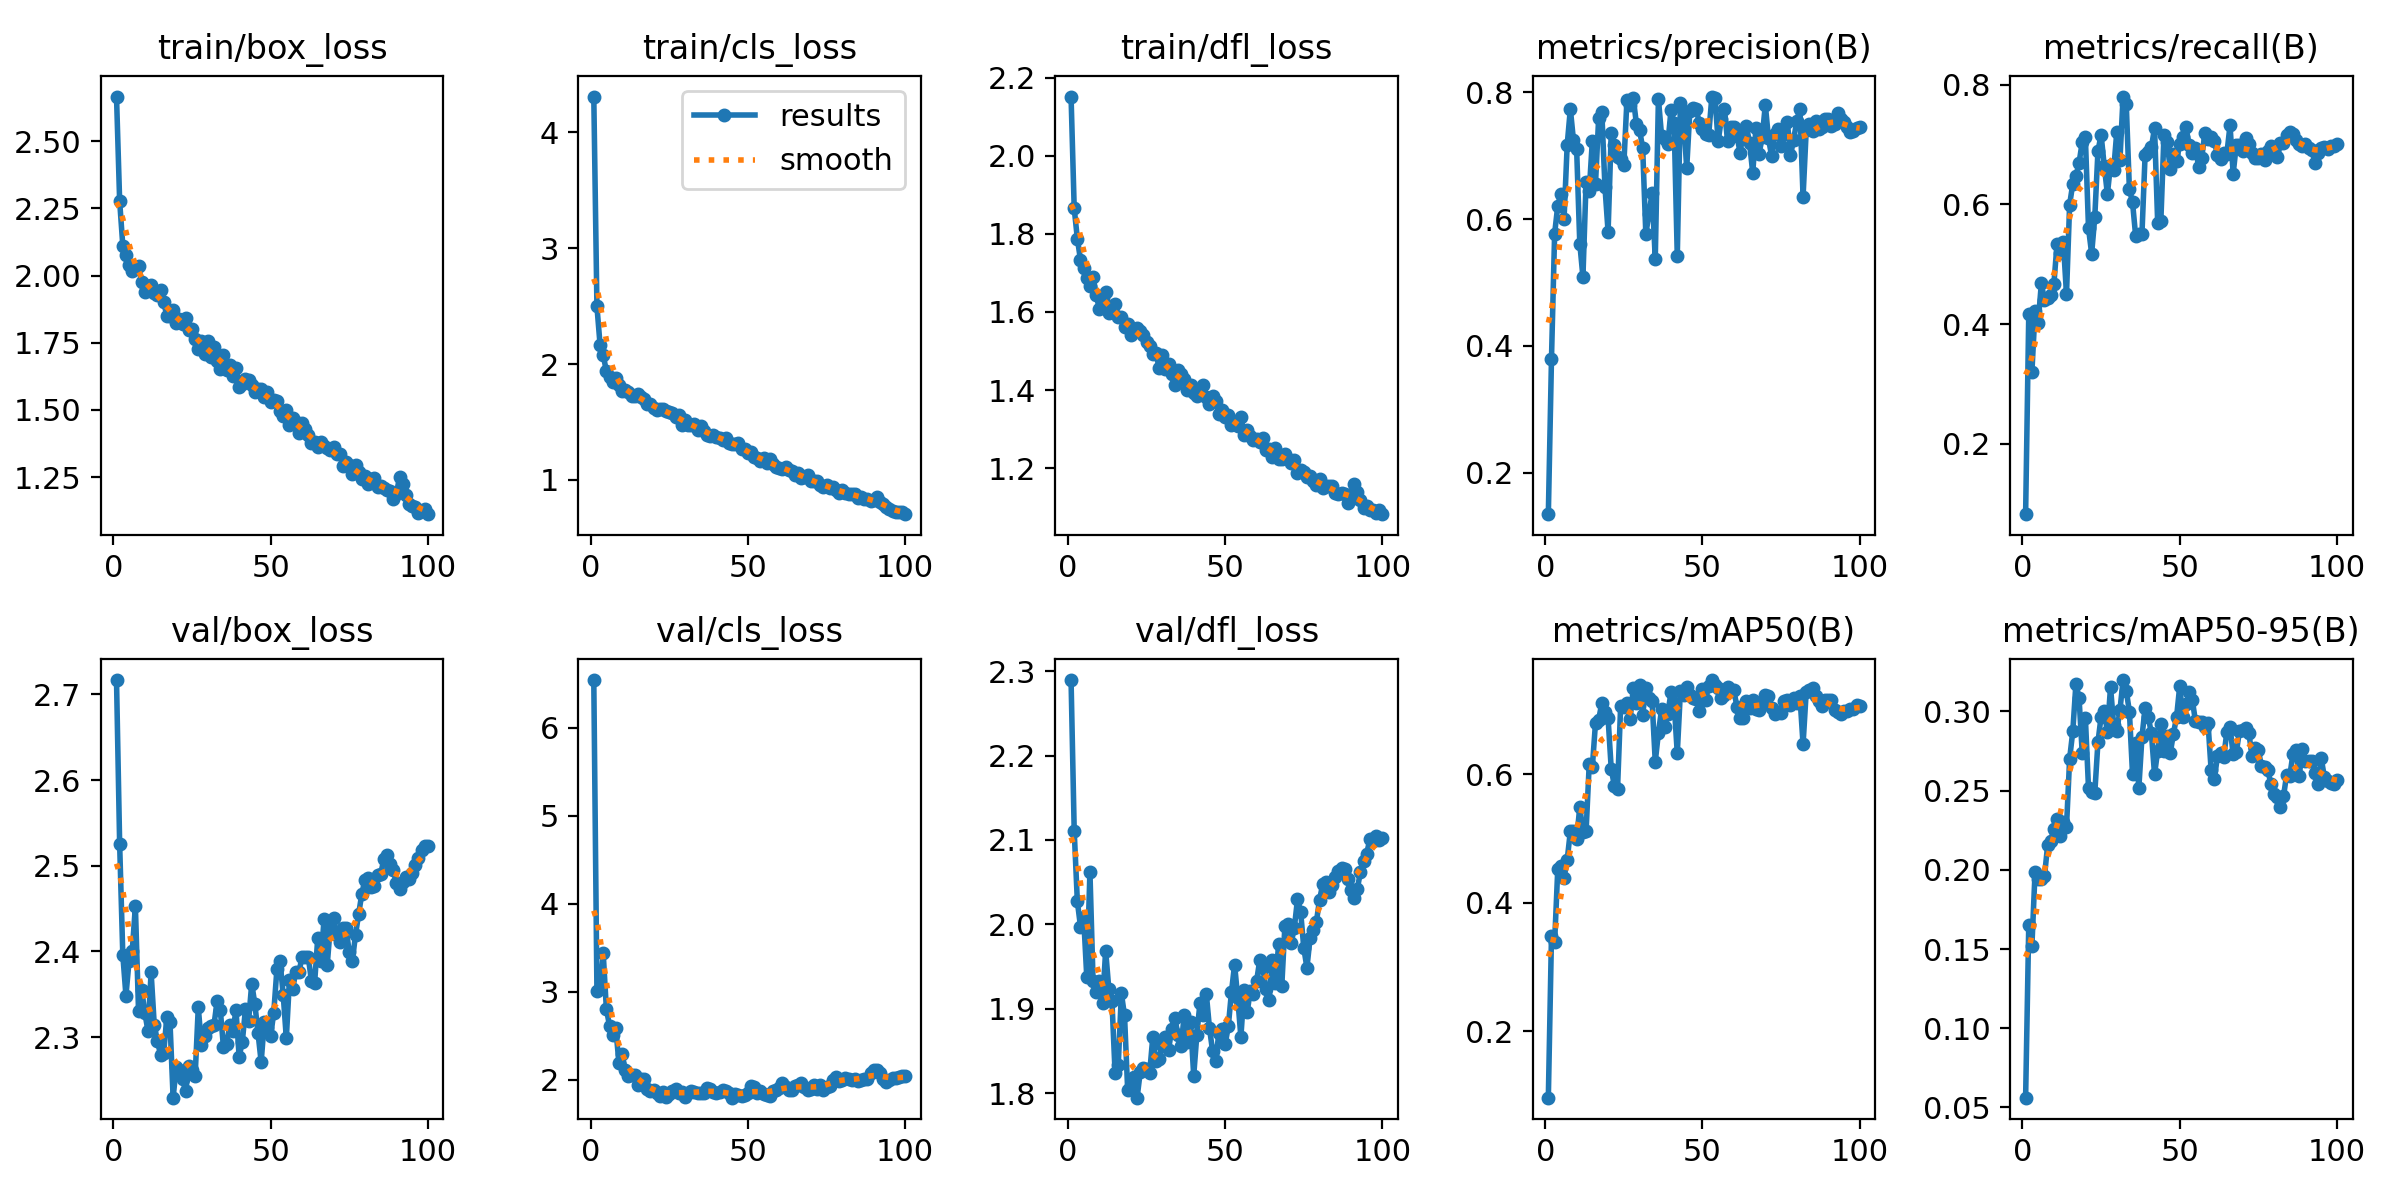

Source data for this figure (header and first rows):
epoch, time, train/box_loss, train/cls_loss, train/dfl_loss, metrics/precision(B), metrics/recall(B), metrics/mAP50(B), metrics/mAP50-95(B), val/box_loss, val/cls_loss, val/dfl_loss, lr/pg0, lr/pg1, lr/pg2
1, 276.1, 2.666, 4.308, 2.151, 0.1346, 0.08265, 0.09624, 0.05617, 2.717, 6.545, 2.289, 0.0001364, 0.0001364, 0.0001364
2, 517.5, 2.277, 2.497, 1.865, 0.3797, 0.4161, 0.3484, 0.165, 2.525, 3.011, 2.111, 0.000279, 0.000279, 0.000279
3, 758, 2.112, 2.165, 1.788, 0.5772, 0.3201, 0.3384, 0.152, 2.396, 3.025, 2.027, 0.0004188, 0.0004188, 0.0004188
4, 993.3, 2.075, 2.078, 1.733, 0.6215, 0.4221, 0.4528, 0.1986, 2.348, 3.436, 1.997, 0.0005557, 0.0005557, 0.0005557
5, 1228, 2.04, 1.938, 1.713, 0.6404, 0.4023, 0.4567, 0.1945, 2.389, 2.804, 2.009, 0.0006897, 0.0006897, 0.0006897
6, 1464, 2.016, 1.886, 1.688, 0.6007, 0.4678, 0.4394, 0.1943, 2.4, 2.614, 1.937, 0.0008208, 0.0008208, 0.0008208
7, 1697, 2.028, 1.848, 1.666, 0.7178, 0.4408, 0.467, 0.196, 2.453, 2.512, 2.062, 0.000855, 0.000855, 0.000855
8, 1929, 2.034, 1.881, 1.688, 0.7738, 0.4429, 0.5116, 0.2155, 2.331, 2.583, 1.933, 0.000846, 0.000846, 0.000846
9, 2258, 1.977, 1.822, 1.643, 0.7243, 0.4481, 0.5113, 0.2185, 2.355, 2.188, 1.919, 0.000837, 0.000837, 0.000837
10, 2590, 1.94, 1.766, 1.608, 0.7104, 0.4676, 0.499, 0.2261, 2.328, 2.291, 1.933, 0.000828, 0.000828, 0.000828
11, 2921, 1.96, 1.776, 1.636, 0.5617, 0.5344, 0.5496, 0.2321, 2.307, 2.105, 1.906, 0.000819, 0.000819, 0.000819
12, 3250, 1.966, 1.758, 1.651, 0.5091, 0.5186, 0.5105, 0.2216, 2.376, 2.044, 1.969, 0.00081, 0.00081, 0.00081
13, 3579, 1.934, 1.725, 1.597, 0.6582, 0.5365, 0.5113, 0.2301, 2.314, 2.057, 1.923, 0.000801, 0.000801, 0.000801
14, 3907, 1.927, 1.728, 1.603, 0.6439, 0.45, 0.6159, 0.227, 2.295, 2.053, 1.909, 0.000792, 0.000792, 0.000792
15, 4233, 1.945, 1.744, 1.62, 0.7242, 0.5997, 0.6122, 0.2703, 2.28, 1.943, 1.824, 0.000783, 0.000783, 0.000783
16, 4563, 1.901, 1.715, 1.587, 0.6563, 0.6343, 0.6806, 0.2874, 2.281, 2.011, 1.833, 0.000774, 0.000774, 0.000774
17, 4880, 1.851, 1.694, 1.587, 0.7595, 0.6468, 0.6853, 0.3176, 2.324, 2.008, 1.918, 0.000765, 0.000765, 0.000765
18, 5198, 1.85, 1.654, 1.562, 0.7698, 0.6693, 0.7115, 0.3083, 2.318, 1.891, 1.892, 0.000756, 0.000756, 0.000756
19, 5516, 1.873, 1.654, 1.57, 0.6513, 0.7039, 0.6979, 0.2737, 2.229, 1.874, 1.804, 0.000747, 0.000747, 0.000747
20, 5832, 1.823, 1.619, 1.541, 0.5801, 0.7123, 0.6879, 0.2961, 2.265, 1.878, 1.808, 0.000738, 0.000738, 0.000738
21, 6150, 1.837, 1.607, 1.555, 0.7363, 0.5604, 0.6088, 0.2517, 2.261, 1.843, 1.819, 0.000729, 0.000729, 0.000729
22, 6422, 1.821, 1.609, 1.56, 0.7169, 0.5176, 0.5824, 0.2492, 2.251, 1.814, 1.795, 0.00072, 0.00072, 0.00072
23, 6625, 1.843, 1.612, 1.55, 0.698, 0.579, 0.5774, 0.2487, 2.236, 1.864, 1.825, 0.000711, 0.000711, 0.000711
24, 6848, 1.796, 1.596, 1.54, 0.6953, 0.6884, 0.7075, 0.2805, 2.266, 1.806, 1.829, 0.000702, 0.000702, 0.000702
25, 7066, 1.803, 1.583, 1.524, 0.6855, 0.7165, 0.705, 0.2968, 2.262, 1.84, 1.829, 0.000693, 0.000693, 0.000693
26, 7291, 1.763, 1.581, 1.512, 0.7886, 0.6644, 0.7112, 0.3006, 2.254, 1.87, 1.824, 0.000684, 0.000684, 0.000684
27, 7495, 1.728, 1.539, 1.492, 0.781, 0.6174, 0.6859, 0.2871, 2.335, 1.889, 1.867, 0.000675, 0.000675, 0.000675
28, 7708, 1.755, 1.558, 1.495, 0.7914, 0.6652, 0.7343, 0.3154, 2.291, 1.845, 1.838, 0.000666, 0.000666, 0.000666
29, 7919, 1.708, 1.476, 1.456, 0.7509, 0.6572, 0.7117, 0.2915, 2.301, 1.859, 1.84, 0.000657, 0.000657, 0.000657
30, 8110, 1.758, 1.516, 1.491, 0.7415, 0.7214, 0.7393, 0.2878, 2.31, 1.805, 1.857, 0.000648, 0.000648, 0.000648
31, 8372, 1.696, 1.474, 1.454, 0.712, 0.6746, 0.6931, 0.3009, 2.312, 1.849, 1.867, 0.000639, 0.000639, 0.000639
32, 8637, 1.733, 1.47, 1.467, 0.5768, 0.78, 0.7343, 0.3198, 2.314, 1.874, 1.851, 0.00063, 0.00063, 0.00063
33, 8854, 1.684, 1.482, 1.44, 0.6084, 0.7682, 0.7197, 0.3132, 2.342, 1.857, 1.876, 0.000621, 0.000621, 0.000621
34, 9045, 1.653, 1.433, 1.412, 0.6418, 0.6256, 0.714, 0.2999, 2.332, 1.85, 1.889, 0.000612, 0.000612, 0.000612
35, 9226, 1.705, 1.465, 1.452, 0.5371, 0.6033, 0.6199, 0.2605, 2.288, 1.851, 1.868, 0.000603, 0.000603, 0.000603
36, 9418, 1.648, 1.419, 1.442, 0.79, 0.5468, 0.6647, 0.2804, 2.292, 1.851, 1.856, 0.000594, 0.000594, 0.000594
37, 9600, 1.667, 1.39, 1.429, 0.732, 0.5497, 0.7013, 0.2516, 2.314, 1.902, 1.893, 0.000585, 0.000585, 0.000585
38, 9784, 1.626, 1.383, 1.401, 0.726, 0.5512, 0.6733, 0.2839, 2.308, 1.895, 1.861, 0.000576, 0.000576, 0.000576
39, 9972, 1.655, 1.389, 1.412, 0.719, 0.6828, 0.6946, 0.3024, 2.331, 1.86, 1.884, 0.000567, 0.000567, 0.000567
40, 10170, 1.587, 1.371, 1.393, 0.7719, 0.6868, 0.7281, 0.2965, 2.277, 1.851, 1.821, 0.000558, 0.000558, 0.000558
41, 10372, 1.598, 1.366, 1.385, 0.7517, 0.6951, 0.7113, 0.2863, 2.294, 1.861, 1.869, 0.000549, 0.000549, 0.000549
42, 10571, 1.616, 1.345, 1.39, 0.5419, 0.7277, 0.6331, 0.2603, 2.333, 1.881, 1.907, 0.00054, 0.00054, 0.00054
43, 10787, 1.611, 1.361, 1.413, 0.7838, 0.5683, 0.7296, 0.2753, 2.319, 1.867, 1.893, 0.000531, 0.000531, 0.000531
44, 10988, 1.592, 1.321, 1.383, 0.7588, 0.5714, 0.7241, 0.2918, 2.363, 1.846, 1.918, 0.000522, 0.000522, 0.000522
45, 11164, 1.566, 1.307, 1.365, 0.6806, 0.7164, 0.7365, 0.2748, 2.338, 1.794, 1.877, 0.000513, 0.000513, 0.000513
46, 11341, 1.579, 1.312, 1.385, 0.7707, 0.7033, 0.7241, 0.2846, 2.305, 1.839, 1.85, 0.000504, 0.000504, 0.000504
47, 11523, 1.576, 1.318, 1.372, 0.7759, 0.6588, 0.7195, 0.2737, 2.271, 1.822, 1.838, 0.000495, 0.000495, 0.000495
48, 11698, 1.547, 1.27, 1.338, 0.774, 0.6842, 0.7176, 0.286, 2.318, 1.811, 1.872, 0.000486, 0.000486, 0.000486
49, 11874, 1.565, 1.269, 1.349, 0.7523, 0.672, 0.6993, 0.2964, 2.311, 1.827, 1.875, 0.000477, 0.000477, 0.000477
50, 12052, 1.53, 1.234, 1.331, 0.7425, 0.7014, 0.7337, 0.3159, 2.301, 1.848, 1.858, 0.000468, 0.000468, 0.000468
51, 12229, 1.538, 1.239, 1.337, 0.7348, 0.7129, 0.7167, 0.2965, 2.328, 1.932, 1.879, 0.000459, 0.000459, 0.000459
52, 12405, 1.534, 1.196, 1.311, 0.7336, 0.729, 0.738, 0.3045, 2.379, 1.919, 1.92, 0.00045, 0.00045, 0.00045
53, 12583, 1.495, 1.189, 1.316, 0.7936, 0.6983, 0.7472, 0.312, 2.388, 1.843, 1.952, 0.000441, 0.000441, 0.000441
54, 12776, 1.478, 1.163, 1.309, 0.7907, 0.6849, 0.7399, 0.3075, 2.35, 1.872, 1.912, 0.000432, 0.000432, 0.000432
55, 13049, 1.499, 1.189, 1.331, 0.7229, 0.6936, 0.7344, 0.2939, 2.299, 1.841, 1.866, 0.000423, 0.000423, 0.000423
56, 13241, 1.446, 1.15, 1.286, 0.758, 0.6632, 0.7185, 0.2933, 2.367, 1.821, 1.922, 0.000414, 0.000414, 0.000414
57, 13424, 1.471, 1.176, 1.297, 0.7733, 0.6776, 0.7245, 0.2936, 2.356, 1.813, 1.896, 0.0004051, 0.0004051, 0.0004051
58, 13610, 1.454, 1.141, 1.281, 0.7229, 0.7184, 0.7363, 0.2902, 2.376, 1.876, 1.921, 0.0003961, 0.0003961, 0.0003961
59, 13787, 1.414, 1.11, 1.273, 0.7458, 0.7094, 0.7305, 0.2929, 2.376, 1.887, 1.918, 0.0003871, 0.0003871, 0.0003871
60, 13974, 1.452, 1.103, 1.275, 0.7448, 0.7117, 0.7309, 0.2628, 2.394, 1.903, 1.933, 0.0003781, 0.0003781, 0.0003781
... 40 more rows
